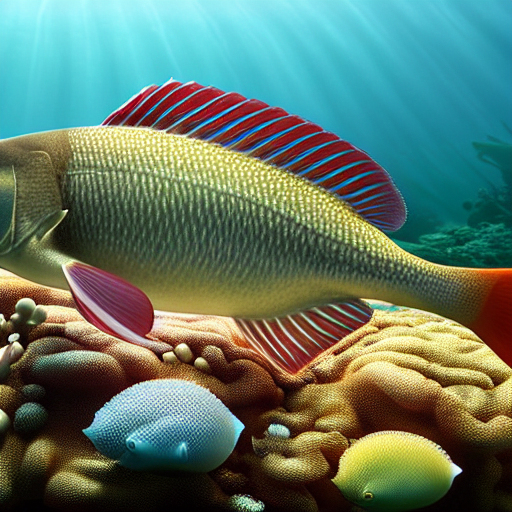
Generation parameters embedded in this image by AUTOMATIC1111 Stable Diffusion web UI or a fork of it (Forge, ...) (PNG 'parameters' text chunk):
masterpiece, best quality, an underwater "full-frame close-up photo of a fish", ("panoramic shot") high detail, hyper-realistic, Maya, CGSociety, Behance HD, Deviantart
Negative prompt: framed, frames, collage, three legs, lowres, bad anatomy, bad hands, text, error, missing fingers, extra digit, fewer digits, cropped, worst quality, low quality, normal quality, jpeg artifacts, signature, watermark, username, blurry, artist name, cropped headshot, colored photo, sending email
Steps: 60, Sampler: DPM++ 2M Karras, CFG scale: 10, Seed: 3780875259, Size: 512x512, Model hash: 44bf0551